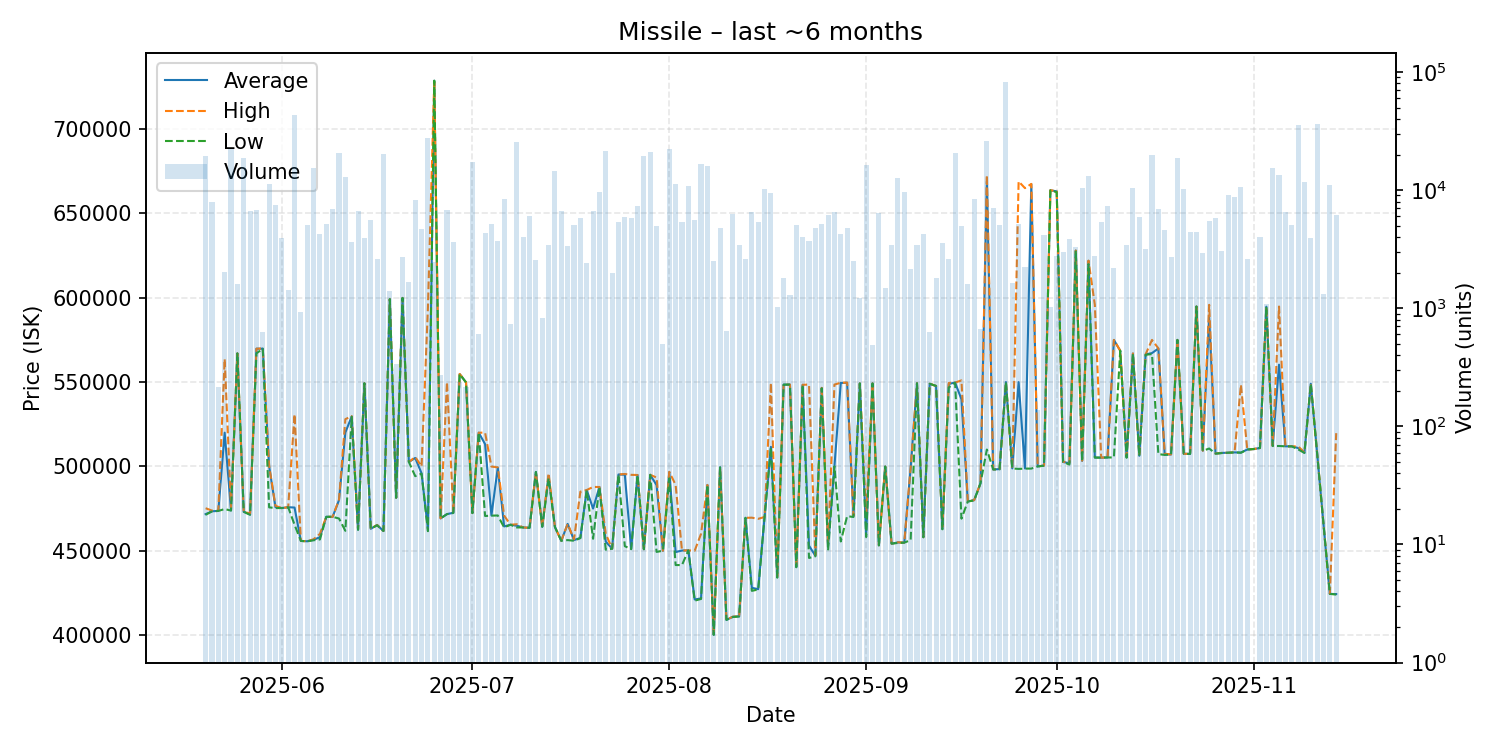

The table this chart was drawn from, first rows:
date, average, highest, lowest, order_count, volume
2025-05-20, 471700, 475200, 471300, 20, 19434
2025-05-21, 473400, 473800, 473300, 13, 7944
2025-05-22, 473600, 473600, 473600, 4, 215
2025-05-23, 520000, 563700, 474700, 13, 2023
2025-05-24, 473900, 475600, 473800, 30, 22273
2025-05-25, 567000, 567000, 567000, 7, 1600
2025-05-26, 473100, 473100, 473100, 18, 18771
2025-05-27, 471500, 472100, 471300, 14, 6608
2025-05-28, 569800, 569800, 567000, 22, 6779
2025-05-29, 569800, 569900, 569800, 4, 625
2025-05-30, 500100, 500300, 475700, 24, 11269
2025-05-31, 475800, 476600, 475300, 16, 7439
2025-06-01, 475300, 475300, 475300, 9, 3907
2025-06-02, 475800, 475800, 475800, 8, 1427
2025-06-03, 475600, 530900, 465400, 37, 42881
2025-06-04, 455800, 455800, 455800, 2, 931
2025-06-05, 455600, 455600, 455600, 11, 5108
2025-06-06, 456500, 456800, 456200, 8, 15438
2025-06-07, 458000, 460000, 456700, 11, 4237
2025-06-08, 470100, 470100, 470100, 9, 5200
2025-06-09, 470100, 470100, 470100, 12, 6960
2025-06-10, 480000, 480300, 469100, 18, 20733
2025-06-11, 520100, 528000, 461800, 27, 12871
2025-06-12, 529600, 529800, 529400, 13, 3654
2025-06-13, 462500, 462800, 462400, 12, 6608
2025-06-14, 549300, 549300, 549300, 13, 3932
2025-06-15, 463000, 463000, 463000, 17, 5614
2025-06-16, 465200, 465300, 465100, 5, 2588
2025-06-17, 461700, 461700, 461700, 16, 20398
2025-06-18, 599200, 599200, 599200, 6, 1405
2025-06-19, 481400, 481400, 481400, 4, 337
2025-06-20, 599900, 599900, 599900, 6, 2720
2025-06-21, 502600, 502600, 502600, 6, 1674
2025-06-22, 505000, 505600, 494200, 14, 8222
2025-06-23, 495900, 500000, 495700, 8, 4642
2025-06-24, 463000, 594000, 461600, 36, 27850
2025-06-25, 728700, 728700, 728700, 8, 2454
2025-06-26, 469200, 469200, 469200, 3, 271
2025-06-27, 471700, 550000, 471700, 14, 6751
2025-06-28, 472500, 472700, 472400, 11, 3614
2025-06-29, 554800, 554800, 554800, 3, 236
2025-06-30, 549800, 549800, 549800, 5, 215
2025-07-01, 472300, 472300, 472300, 19, 17419
2025-07-02, 520000, 520000, 520000, 2, 600
2025-07-03, 513200, 520000, 470600, 14, 4301
2025-07-04, 470900, 499900, 470800, 11, 5156
2025-07-05, 499300, 499400, 470900, 13, 3710
2025-07-06, 464400, 470800, 463800, 17, 8473
2025-07-07, 465400, 465400, 465400, 4, 731
2025-07-08, 464800, 465700, 463800, 24, 25515
2025-07-09, 463800, 463800, 463800, 10, 4024
2025-07-10, 463600, 463600, 463600, 15, 6020
2025-07-11, 496700, 496700, 496700, 13, 2569
2025-07-12, 464200, 464200, 464200, 4, 824
2025-07-13, 494000, 495900, 493000, 14, 3417
2025-07-14, 464000, 464000, 464000, 14, 14491
2025-07-15, 455900, 455900, 455900, 12, 6605
2025-07-16, 465900, 465900, 456300, 8, 3376
2025-07-17, 456300, 456700, 455900, 12, 5077
2025-07-18, 457600, 485000, 457500, 17, 5826
... 119 more rows
